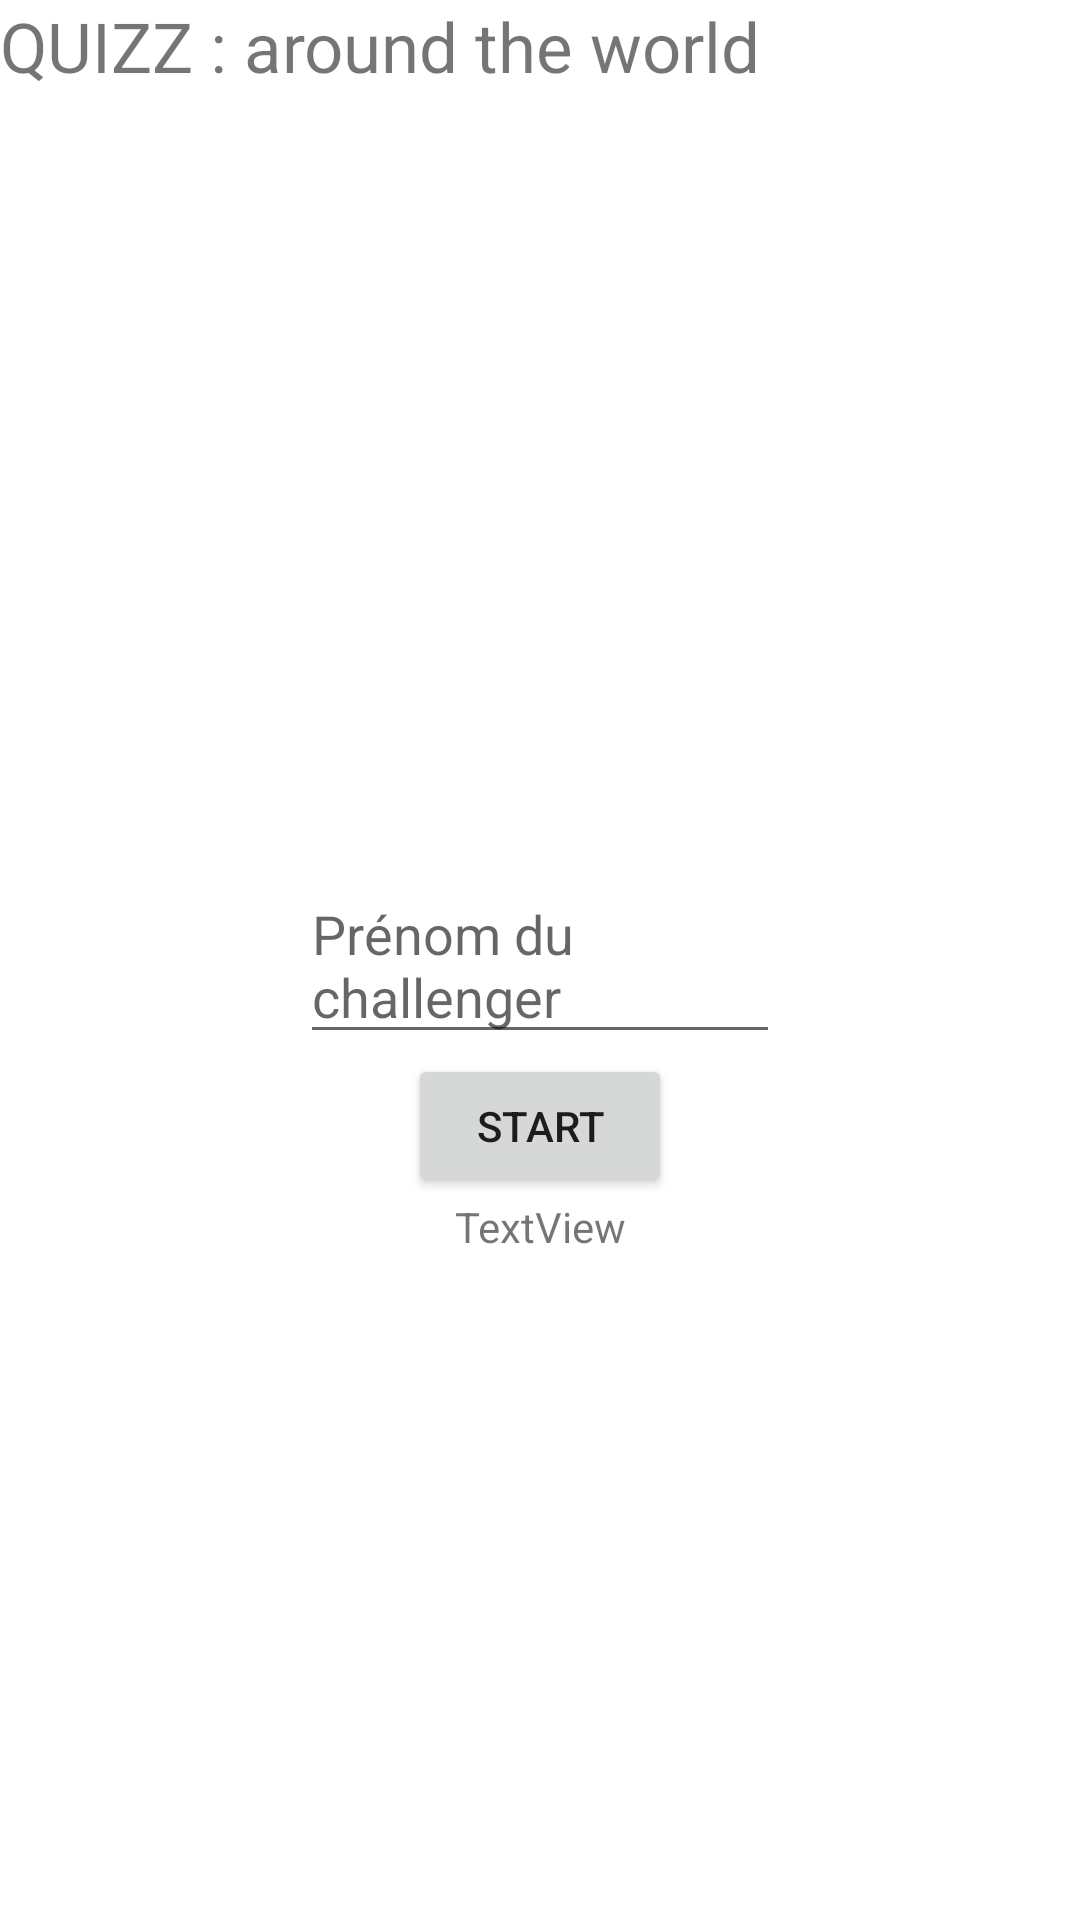

Layout XML and referenced resources for this Android screen:
<!-- AndroidManifest.xml: application theme Theme.My_quizz -->
<!-- res/layout/activity_main.xml -->
<?xml version="1.0" encoding="utf-8"?>
<androidx.constraintlayout.widget.ConstraintLayout xmlns:android="http://schemas.android.com/apk/res/android"
    xmlns:app="http://schemas.android.com/apk/res-auto"
    xmlns:tools="http://schemas.android.com/tools"
    android:layout_width="match_parent"
    android:layout_height="match_parent"
    tools:context=".MainActivity">

    <TextView
        android:id="@+id/textView"
        android:layout_width="match_parent"
        android:layout_height="wrap_content"
        android:text="QUIZZ : around the world"
        android:textSize="23sp"
        app:layout_constraintStart_toStartOf="parent"
        app:layout_constraintTop_toTopOf="parent" />

    <EditText
        android:id="@+id/main_challenger_name"
        android:layout_width="match_parent"
        android:layout_height="wrap_content"
        android:layout_margin="100dp"

        android:hint="Prénom du challenger"
        app:layout_constraintBottom_toBottomOf="parent"
        app:layout_constraintEnd_toEndOf="parent"
        app:layout_constraintStart_toStartOf="parent"

        app:layout_constraintTop_toTopOf="parent" />

    <Button
        android:id="@+id/main_start_button"
        android:layout_width="wrap_content"
        android:layout_height="wrap_content"
        android:text="START"
        app:layout_constraintEnd_toEndOf="parent"
        app:layout_constraintStart_toStartOf="parent"
        app:layout_constraintTop_toBottomOf="@+id/main_challenger_name" />

    <TextView
        android:id="@+id/textView2"
        android:layout_width="wrap_content"
        android:layout_height="wrap_content"
        android:text="TextView"
        app:layout_constraintEnd_toEndOf="parent"
        app:layout_constraintStart_toStartOf="parent"
        app:layout_constraintTop_toBottomOf="@+id/main_start_button" />

</androidx.constraintlayout.widget.ConstraintLayout>
<!-- resources referenced by this layout -->
<resources>
  <style name="Theme.My_quizz" parent="Theme.MaterialComponents.DayNight.DarkActionBar">
          
          <item name="colorPrimary">@color/purple_500</item>
          <item name="colorPrimaryVariant">@color/purple_700</item>
          <item name="colorOnPrimary">@color/white</item>
          
          <item name="colorSecondary">@color/teal_200</item>
          <item name="colorSecondaryVariant">@color/teal_700</item>
          <item name="colorOnSecondary">@color/black</item>
          
          <item name="android:statusBarColor">?attr/colorPrimaryVariant</item>
          
      </style>
  <!-- not gathered from this repository: default colours our renderer supplied (Android Studio template values) -->
  <color name="purple_500">#FF6200EE</color>
  <color name="purple_700">#FF3700B3</color>
  <color name="teal_200">#FF03DAC5</color>
  <color name="teal_700">#FF018786</color>
  <color name="black">#FF000000</color>
  <color name="white">#FFFFFFFF</color>
</resources>
